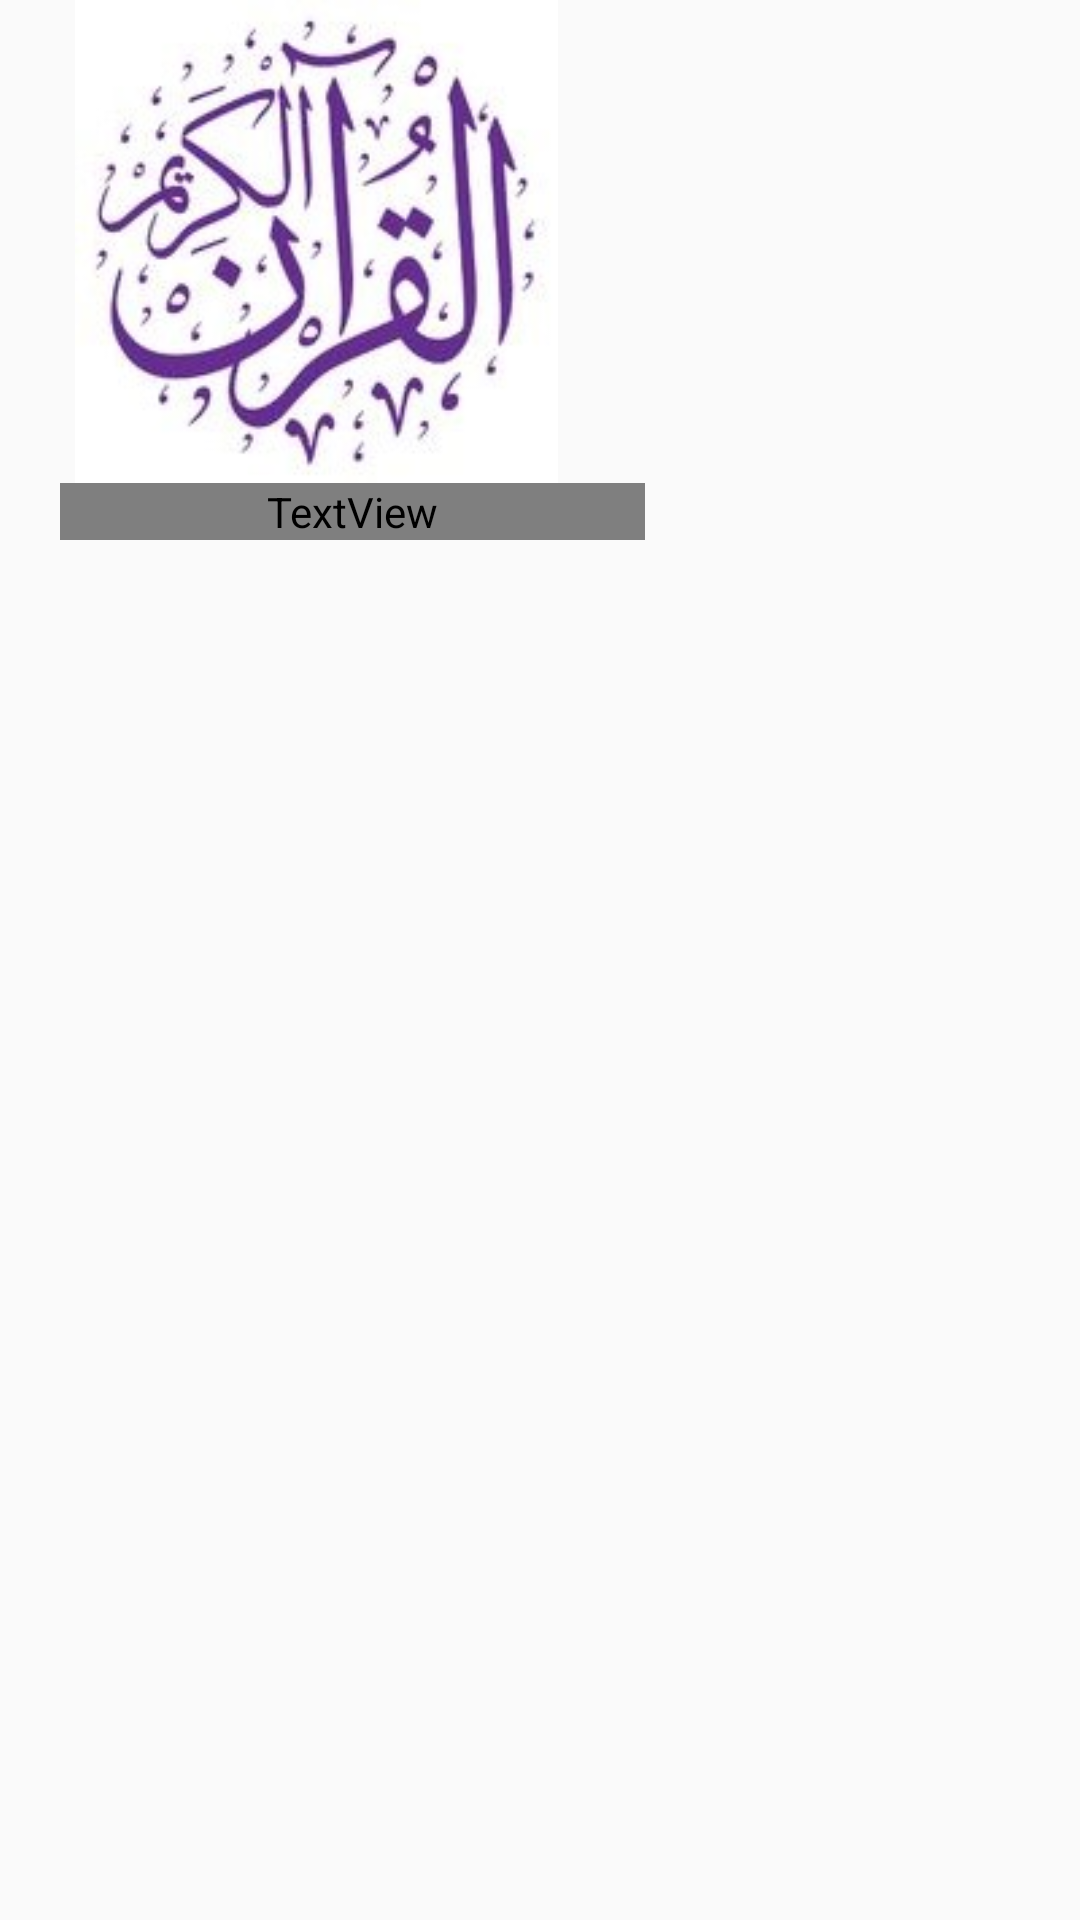

Produce the Android XML layout that renders to this screen, including the resource entries it uses.
<!-- AndroidManifest.xml: application theme Theme.Design.Light.NoActionBar -->
<!-- res/layout/header.xml -->
<?xml version="1.0" encoding="utf-8"?>
<LinearLayout xmlns:android="http://schemas.android.com/apk/res/android"
    xmlns:app="http://schemas.android.com/apk/res-auto"
    android:orientation="vertical" android:layout_width="match_parent"
    android:layout_height="match_parent">


    <ImageView
        android:id="@+id/imageView2"
        android:layout_width="211dp"
        android:layout_height="161dp"
        app:srcCompat="@drawable/alqurankareem" />

    <TextView
        android:layout_width="195dp"
        android:layout_height="wrap_content"
        android:layout_marginLeft="20dp"
        android:fontFamily="@font/noorehuda"
        android:text="My Quran App"
        android:textColor="#88189C"
        android:textSize="30dp"
        android:textStyle="bold" />

</LinearLayout>
<!-- resources referenced by this layout -->
<resources>
  <!-- drawable alqurankareem: jpg bitmap (drawable, 40379 bytes) -->
</resources>
